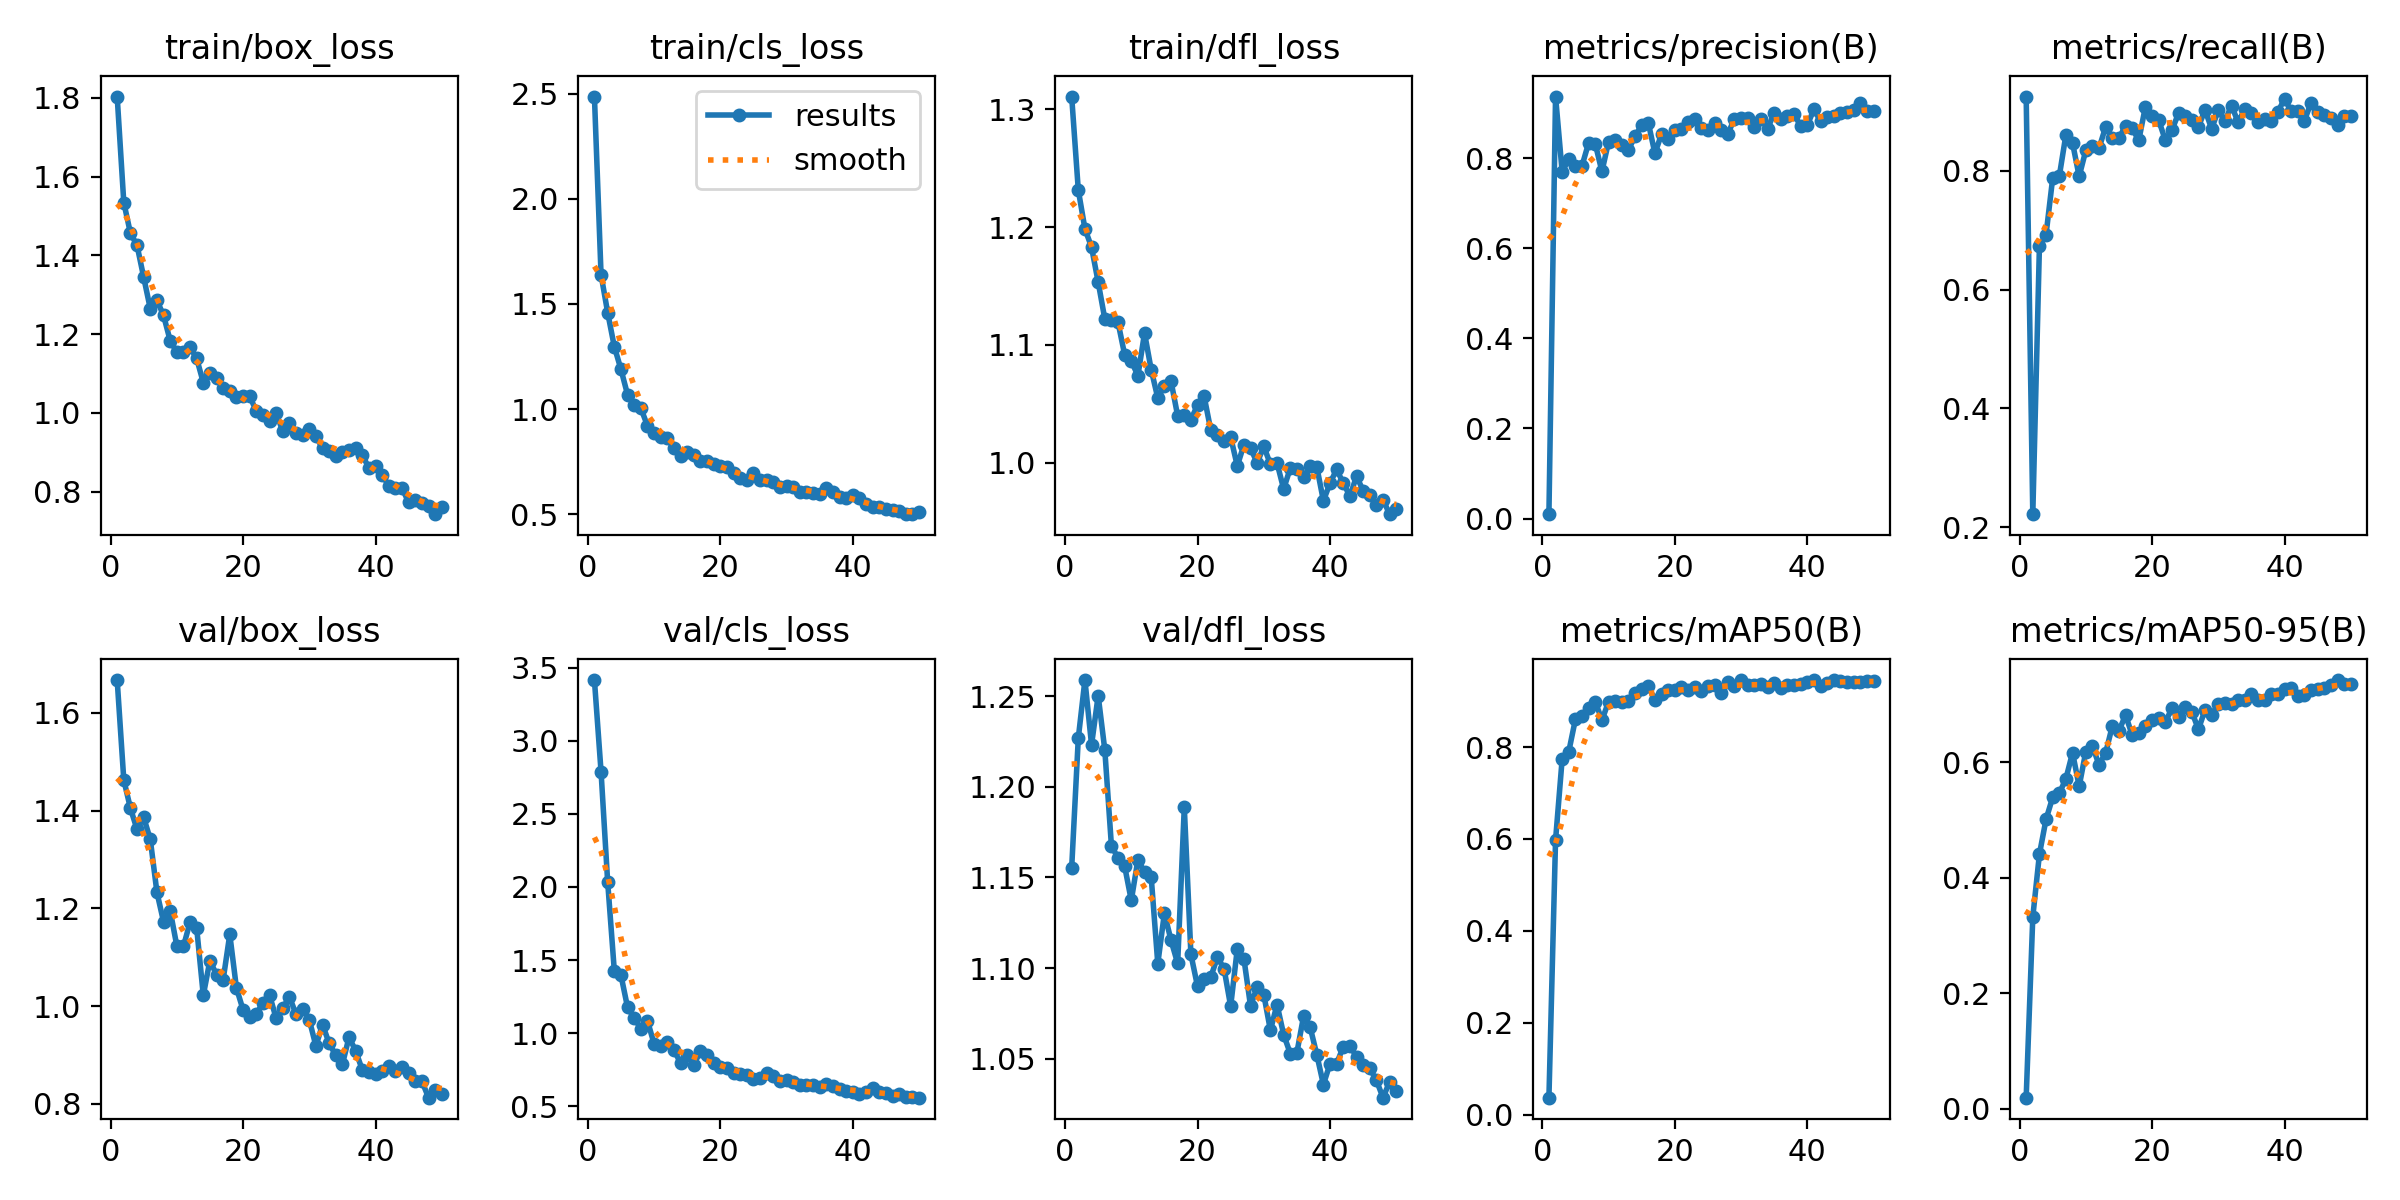

Source data for this figure (header and first rows):
epoch, time, train/box_loss, train/cls_loss, train/dfl_loss, metrics/precision(B), metrics/recall(B), metrics/mAP50(B), metrics/mAP50-95(B), val/box_loss, val/cls_loss, val/dfl_loss, lr/pg0, lr/pg1, lr/pg2
1, 397, 1.803, 2.486, 1.311, 0.00984, 0.9245, 0.03669, 0.01896, 1.667, 3.415, 1.155, 0.0006486, 0.0006486, 0.0006486
2, 810.2, 1.534, 1.639, 1.232, 0.9364, 0.2221, 0.5974, 0.3322, 1.463, 2.789, 1.227, 0.001289, 0.001289, 0.001289
3, 1242, 1.457, 1.459, 1.199, 0.7692, 0.6727, 0.7742, 0.4409, 1.405, 2.034, 1.259, 0.001904, 0.001904, 0.001904
4, 1721, 1.425, 1.298, 1.183, 0.7978, 0.6925, 0.7902, 0.5015, 1.361, 1.428, 1.223, 0.001881, 0.001881, 0.001881
5, 2035, 1.345, 1.19, 1.153, 0.7824, 0.7871, 0.8606, 0.5394, 1.386, 1.398, 1.25, 0.001842, 0.001842, 0.001842
6, 2369, 1.265, 1.069, 1.122, 0.783, 0.7906, 0.8676, 0.5464, 1.341, 1.177, 1.22, 0.001802, 0.001802, 0.001802
7, 2712, 1.286, 1.019, 1.121, 0.8338, 0.8604, 0.8857, 0.5719, 1.233, 1.103, 1.167, 0.001762, 0.001762, 0.001762
8, 3171, 1.248, 1.006, 1.119, 0.8314, 0.8464, 0.8989, 0.6169, 1.172, 1.032, 1.161, 0.001723, 0.001723, 0.001723
9, 3655, 1.184, 0.9218, 1.092, 0.7702, 0.7903, 0.8585, 0.5586, 1.195, 1.086, 1.156, 0.001683, 0.001683, 0.001683
10, 4030, 1.154, 0.888, 1.086, 0.8356, 0.834, 0.8985, 0.6188, 1.123, 0.9285, 1.137, 0.001644, 0.001644, 0.001644
11, 4348, 1.155, 0.8679, 1.074, 0.8398, 0.8407, 0.901, 0.6284, 1.122, 0.9127, 1.16, 0.001604, 0.001604, 0.001604
12, 4676, 1.167, 0.8617, 1.11, 0.8285, 0.8377, 0.898, 0.5959, 1.172, 0.9402, 1.153, 0.001564, 0.001564, 0.001564
13, 5006, 1.138, 0.8134, 1.079, 0.8179, 0.8736, 0.9, 0.6167, 1.16, 0.8846, 1.15, 0.001525, 0.001525, 0.001525
14, 5337, 1.077, 0.7792, 1.055, 0.8484, 0.8554, 0.9175, 0.663, 1.022, 0.7968, 1.102, 0.001485, 0.001485, 0.001485
15, 5669, 1.103, 0.7977, 1.065, 0.8728, 0.8544, 0.927, 0.6548, 1.093, 0.8509, 1.13, 0.001446, 0.001446, 0.001446
16, 6004, 1.088, 0.7816, 1.069, 0.8783, 0.8755, 0.9334, 0.682, 1.064, 0.7803, 1.115, 0.001406, 0.001406, 0.001406
17, 6339, 1.062, 0.7534, 1.04, 0.8104, 0.871, 0.9016, 0.6477, 1.054, 0.8798, 1.103, 0.001366, 0.001366, 0.001366
18, 6671, 1.055, 0.7533, 1.041, 0.8528, 0.8509, 0.9156, 0.6516, 1.147, 0.8519, 1.189, 0.001327, 0.001327, 0.001327
19, 7003, 1.04, 0.7376, 1.037, 0.842, 0.9075, 0.9237, 0.6639, 1.037, 0.7975, 1.108, 0.001287, 0.001287, 0.001287
20, 7340, 1.043, 0.7301, 1.049, 0.8624, 0.8924, 0.9236, 0.6737, 0.9925, 0.7721, 1.09, 0.001248, 0.001248, 0.001248
21, 7675, 1.042, 0.7266, 1.056, 0.8639, 0.8849, 0.931, 0.6767, 0.9768, 0.7646, 1.094, 0.001208, 0.001208, 0.001208
22, 8009, 1.005, 0.6969, 1.028, 0.8809, 0.8514, 0.9235, 0.6693, 0.9843, 0.7279, 1.095, 0.001168, 0.001168, 0.001168
23, 8337, 0.9957, 0.6724, 1.024, 0.8856, 0.8679, 0.9306, 0.6941, 1.006, 0.7238, 1.106, 0.001129, 0.001129, 0.001129
24, 8666, 0.9788, 0.6652, 1.019, 0.8668, 0.8965, 0.9222, 0.6783, 1.023, 0.7134, 1.1, 0.001089, 0.001089, 0.001089
25, 8911, 0.9994, 0.695, 1.022, 0.8616, 0.8923, 0.9322, 0.6964, 0.9749, 0.6902, 1.079, 0.00105, 0.00105, 0.00105
26, 9114, 0.9537, 0.6634, 0.9973, 0.878, 0.8849, 0.9342, 0.6882, 0.9958, 0.6944, 1.111, 0.00101, 0.00101, 0.00101
27, 9511, 0.9742, 0.6614, 1.015, 0.8631, 0.8736, 0.9168, 0.6573, 1.019, 0.7301, 1.105, 0.0009704, 0.0009704, 0.0009704
28, 9940, 0.9498, 0.6521, 1.012, 0.8535, 0.9019, 0.9415, 0.691, 0.9834, 0.7057, 1.079, 0.0009308, 0.0009308, 0.0009308
29, 10346, 0.9444, 0.6301, 0.9998, 0.8866, 0.8702, 0.9331, 0.6826, 0.9947, 0.6747, 1.09, 0.0008912, 0.0008912, 0.0008912
30, 10765, 0.9598, 0.6344, 1.014, 0.8896, 0.9019, 0.9459, 0.7016, 0.972, 0.6772, 1.085, 0.0008516, 0.0008516, 0.0008516
31, 11119, 0.9402, 0.6289, 0.9987, 0.8898, 0.8833, 0.9348, 0.7038, 0.9183, 0.6644, 1.066, 0.000812, 0.000812, 0.000812
32, 11493, 0.9107, 0.6046, 0.9998, 0.8693, 0.9094, 0.9347, 0.7016, 0.9621, 0.6425, 1.08, 0.0007724, 0.0007724, 0.0007724
33, 11808, 0.9024, 0.6066, 0.9777, 0.8867, 0.8811, 0.9379, 0.7075, 0.9238, 0.6435, 1.063, 0.0007328, 0.0007328, 0.0007328
34, 12002, 0.89, 0.6035, 0.9954, 0.8646, 0.9037, 0.9313, 0.7087, 0.8992, 0.6453, 1.053, 0.0006932, 0.0006932, 0.0006932
35, 12187, 0.9004, 0.5975, 0.9949, 0.8996, 0.8963, 0.9394, 0.7185, 0.8808, 0.631, 1.053, 0.0006536, 0.0006536, 0.0006536
36, 12471, 0.9052, 0.6241, 0.9876, 0.8862, 0.8818, 0.9296, 0.7076, 0.9363, 0.6552, 1.073, 0.000614, 0.000614, 0.000614
37, 12835, 0.9114, 0.6067, 0.997, 0.894, 0.8868, 0.9345, 0.7087, 0.9085, 0.64, 1.067, 0.0005744, 0.0005744, 0.0005744
38, 13074, 0.8935, 0.5806, 0.9966, 0.8986, 0.883, 0.9358, 0.7183, 0.8693, 0.617, 1.052, 0.0005348, 0.0005348, 0.0005348
39, 13325, 0.8602, 0.5758, 0.9677, 0.8703, 0.8987, 0.9366, 0.7179, 0.8656, 0.6078, 1.036, 0.0004952, 0.0004952, 0.0004952
40, 13573, 0.8664, 0.5911, 0.9827, 0.8726, 0.9207, 0.9419, 0.728, 0.86, 0.6, 1.047, 0.0004556, 0.0004556, 0.0004556
41, 13872, 0.8425, 0.5766, 0.9943, 0.908, 0.9, 0.9456, 0.7287, 0.8661, 0.5873, 1.047, 0.000416, 0.000416, 0.000416
42, 14095, 0.8153, 0.5507, 0.9827, 0.8818, 0.9008, 0.9325, 0.7153, 0.8782, 0.5966, 1.057, 0.0003764, 0.0003764, 0.0003764
43, 14320, 0.8106, 0.5329, 0.9717, 0.8915, 0.8838, 0.9385, 0.7165, 0.8681, 0.6232, 1.057, 0.0003368, 0.0003368, 0.0003368
44, 14554, 0.8089, 0.5331, 0.9885, 0.8931, 0.9142, 0.945, 0.7249, 0.8748, 0.5982, 1.051, 0.0002972, 0.0002972, 0.0002972
45, 14804, 0.7731, 0.5247, 0.9763, 0.8999, 0.8981, 0.9436, 0.7278, 0.8629, 0.589, 1.047, 0.0002576, 0.0002576, 0.0002576
46, 15090, 0.7797, 0.5192, 0.9723, 0.9028, 0.8939, 0.9421, 0.7293, 0.8457, 0.5703, 1.045, 0.000218, 0.000218, 0.000218
47, 15387, 0.7711, 0.5147, 0.9639, 0.9057, 0.8882, 0.9412, 0.7345, 0.8466, 0.5829, 1.038, 0.0001784, 0.0001784, 0.0001784
48, 15679, 0.7648, 0.5036, 0.9685, 0.9214, 0.8774, 0.9424, 0.7428, 0.8126, 0.5646, 1.029, 0.0001388, 0.0001388, 0.0001388
49, 15864, 0.743, 0.501, 0.9563, 0.9043, 0.8924, 0.9433, 0.7351, 0.8285, 0.5642, 1.037, 9.92e-05, 9.92e-05, 9.92e-05
50, 16033, 0.7601, 0.5101, 0.961, 0.9052, 0.8924, 0.9437, 0.7366, 0.8207, 0.5591, 1.032, 5.96e-05, 5.96e-05, 5.96e-05
